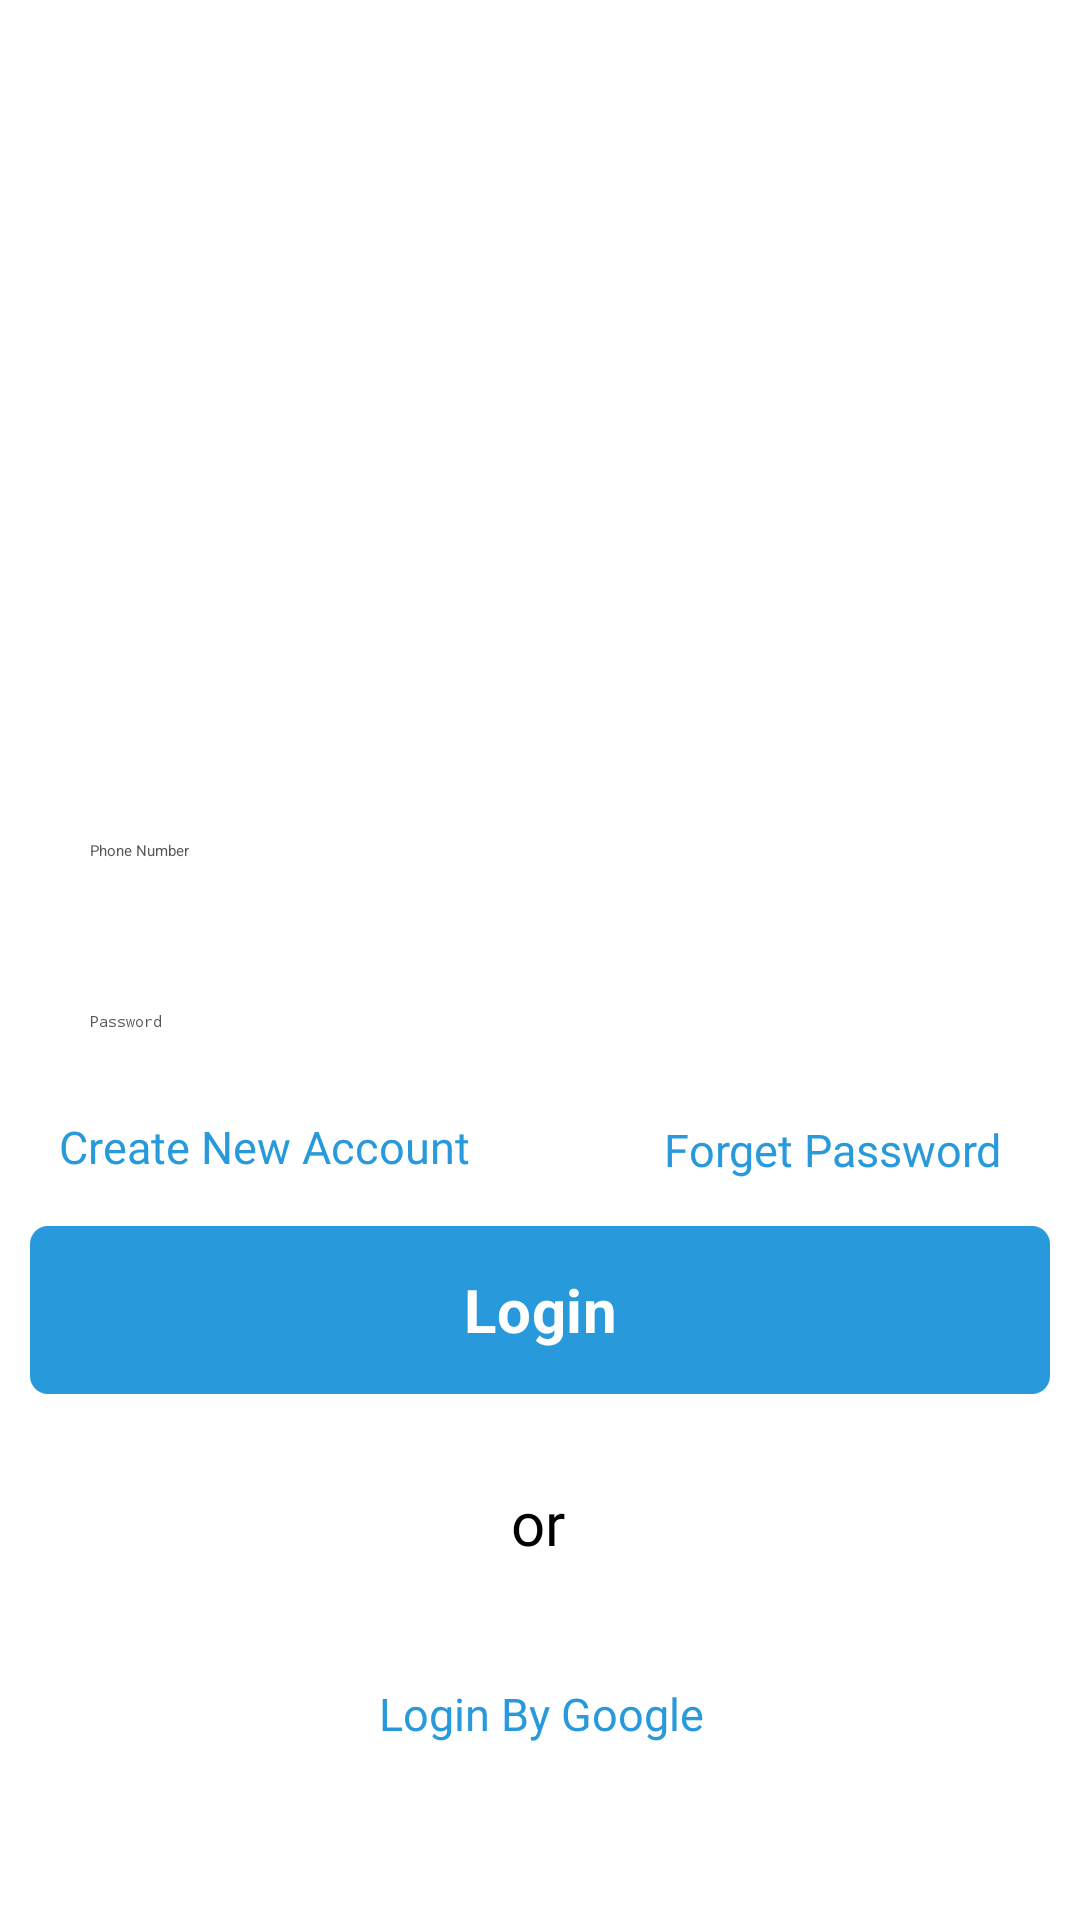

Write the Android layout XML for this screen, with the resource values it uses.
<!-- AndroidManifest.xml: application theme Theme.Parking -->
<!-- res/layout/fragment_login.xml -->
<?xml version="1.0" encoding="utf-8"?>
<androidx.constraintlayout.widget.ConstraintLayout xmlns:android="http://schemas.android.com/apk/res/android"
    xmlns:app="http://schemas.android.com/apk/res-auto"
    xmlns:tools="http://schemas.android.com/tools"
    android:layout_width="match_parent"
    android:layout_height="match_parent"
    tools:context=".AuthenticationModule.LoginFragment">

    <ImageView
        android:id="@+id/imageView5"
        android:layout_width="250dp"
        android:layout_height="250dp"
        app:layout_constraintEnd_toEndOf="parent"

        app:layout_constraintStart_toStartOf="parent"
        app:layout_constraintTop_toTopOf="parent"
        app:srcCompat="@drawable/logo1" />

    <EditText
        android:id="@+id/phoneNumber"
        android:layout_width="match_parent"
        android:layout_height="wrap_content"
        android:layout_margin="10dp"
        android:ems="10"
        android:padding="20dp"
        android:inputType="number"
        android:lineHeight="10dp"
        android:hint="Phone Number"
        android:textColor="#575555"
        android:textColorHint="#575555"
        app:layout_constraintEnd_toEndOf="parent"
        app:layout_constraintStart_toStartOf="parent"
        app:layout_constraintTop_toBottomOf="@+id/imageView5" />

    <EditText
        android:id="@+id/password"
        android:layout_width="0dp"
        android:layout_height="wrap_content"
        android:layout_margin="10dp"
        android:ems="10"
        android:hint="Password"
        android:inputType="textPassword"
        android:lineHeight="10dp"
        android:padding="20dp"
        android:textColor="#575555"
        android:textColorHint="#575555"
        app:layout_constraintEnd_toEndOf="parent"
        app:layout_constraintHorizontal_bias="0.266"
        app:layout_constraintStart_toStartOf="parent"
        app:layout_constraintTop_toBottomOf="@+id/phoneNumber" />


    <TextView
        android:id="@+id/create_new_"
        android:layout_width="wrap_content"
        android:layout_height="29dp"
        android:layout_alignParentLeft="true"
        android:layout_alignParentTop="true"
        android:fontFamily="@font/open_sans_semibold"
        android:gravity="center|start|center_horizontal|center_vertical"
        android:lineHeight="20sp"
        android:paddingStart="-20dp"
        android:text="@string/create_new_"
        android:textAlignment="viewStart"
        android:textAppearance="@style/create_new_"
        app:layout_constraintBottom_toTopOf="@+id/button_login"
        app:layout_constraintEnd_toStartOf="@+id/forget_pass"
        app:layout_constraintHorizontal_bias="0.0"
        app:layout_constraintStart_toStartOf="@+id/password"
        app:layout_constraintTop_toBottomOf="@+id/password" />

    <TextView
        android:id="@+id/forget_pass"
        android:layout_width="wrap_content"
        android:layout_height="20dp"
        android:layout_alignParentLeft="true"
        android:layout_alignParentTop="true"
        android:layout_marginEnd="16dp"
        android:fontFamily="@font/open_sans_semibold"
        android:gravity="center_vertical"
        android:lineHeight="20sp"
        android:text="@string/forget_pass"
        android:textAppearance="@style/forget_pass"
        app:layout_constraintBottom_toTopOf="@+id/button_login"
        app:layout_constraintEnd_toEndOf="@+id/password"
        app:layout_constraintTop_toBottomOf="@+id/password"
        app:layout_constraintVertical_bias="0.371" />

    <RelativeLayout
        android:id="@+id/button_login"
        android:layout_width="0dp"
        android:layout_height="56dp"
        android:layout_alignParentLeft="true"
        android:layout_alignParentTop="true"
        android:layout_alignParentRight="true"
        android:layout_margin="10dp"
        android:background="@drawable/rectangle"
        android:backgroundTintMode="add"
        app:layout_constraintBottom_toBottomOf="parent"
        app:layout_constraintEnd_toEndOf="parent"
        app:layout_constraintHorizontal_bias="0.473"
        app:layout_constraintStart_toStartOf="parent"
        app:layout_constraintTop_toBottomOf="@+id/password"
        app:layout_constraintVertical_bias="0.173">

        <TextView
            android:id="@+id/login"
            android:layout_width="match_parent"
            android:layout_height="match_parent"
            android:layout_alignParentLeft="true"
            android:layout_alignParentTop="true"
            android:layout_alignParentRight="true"
            android:layout_alignParentBottom="true"
            android:layout_marginLeft="20dp"
            android:layout_marginTop="14dp"
            android:layout_marginRight="20dp"
            android:layout_marginBottom="14dp"
            android:gravity="center_horizontal|center_vertical"
            android:lineSpacingExtra="2sp"
            android:text="@string/login"
            android:textAppearance="@style/get_started"
            android:textSize="20sp"
            android:textStyle="bold" />


    </RelativeLayout>

    <TextView
        android:id="@+id/or"
        android:layout_width="30dp"
        android:layout_height="30dp"
        android:layout_marginTop="28dp"
        android:fontFamily="@font/open_sans_semibold"
        android:gravity="center"
        android:text="or"
        android:textSize="20sp"
        android:textStyle="normal"
        app:layout_constraintEnd_toEndOf="@+id/button_login"
        app:layout_constraintHorizontal_bias="0.498"
        app:layout_constraintStart_toStartOf="@+id/button_login"
        app:layout_constraintTop_toBottomOf="@+id/button_login" />

    <ImageView
        android:id="@+id/imageView10"
        android:layout_width="35dp"
        android:layout_height="wrap_content"
        app:layout_constraintBottom_toBottomOf="parent"
        app:layout_constraintEnd_toEndOf="parent"
        app:layout_constraintHorizontal_bias="0.498"
        app:layout_constraintStart_toStartOf="parent"
        app:layout_constraintTop_toBottomOf="@+id/or"
        app:layout_constraintVertical_bias="0.196"
        app:srcCompat="@drawable/img_4" />

    <TextView
        android:id="@+id/loginByGoogle"
        android:layout_width="wrap_content"
        android:layout_height="20dp"
        android:layout_alignParentLeft="true"
        android:layout_alignParentTop="true"
        android:fontFamily="@font/open_sans_semibold"
        android:gravity="center_vertical"
        android:lineHeight="20sp"
        android:text="@string/loginByGoogle"
        android:textAppearance="@style/forget_pass"
        app:layout_constraintBottom_toBottomOf="parent"
        app:layout_constraintEnd_toEndOf="@+id/imageView10"
        app:layout_constraintHorizontal_bias="0.487"
        app:layout_constraintStart_toStartOf="@+id/imageView10"
        app:layout_constraintTop_toBottomOf="@+id/imageView10"
        app:layout_constraintVertical_bias="0.206" />


</androidx.constraintlayout.widget.ConstraintLayout>
<!-- resources referenced by this layout -->
<resources>
  <!-- drawable img_4: png bitmap (drawable, 3144 bytes) -->
  <!-- drawable logo1: png bitmap (drawable, 14237 bytes) -->
  <!-- drawable rectangle (drawable) -->
  <?xml version="1.0" encoding="utf-8"?>
      <vector
          xmlns:android="http://schemas.android.com/apk/res/android"
          xmlns:aapt="http://schemas.android.com/aapt"
          android:width="343dp"
          android:height="56dp"
          android:viewportWidth="343"
          android:viewportHeight="56"
          >
          <group>
              <clip-path
                  android:pathData="M6 0H337C340.314 0 343 2.68629 343 6V50C343 53.3137 340.314 56 337 56H6C2.68629 56 0 53.3137 0 50V6C0 2.68629 2.68629 0 6 0Z"
                  />
              <path
                  android:pathData="M0 0V56H343V0"
                  android:fillColor="#289ADC"
                  />
          </group>
      </vector>
  <string name="create_new_">"        Create New Account\n"</string>
  <string name="forget_pass">" Forget Password"</string>
  <string name="login">Login</string>
  <string name="loginByGoogle">Login By Google</string>
  <style name="create_new_">
         <item name="android:textSize">15sp</item>         <item name="android:textColor">#289ADC</item></style>
  <style name="forget_pass">
          <item name="android:textSize">15sp</item>         <item name="android:textColor">#289ADC</item></style>
  <style name="get_started">
          <item name="android:textSize">16sp</item>
          <item name="android:letterSpacing">0.01</item>
          <item name="android:textColor">#FFFFFF</item>
      </style>
</resources>
